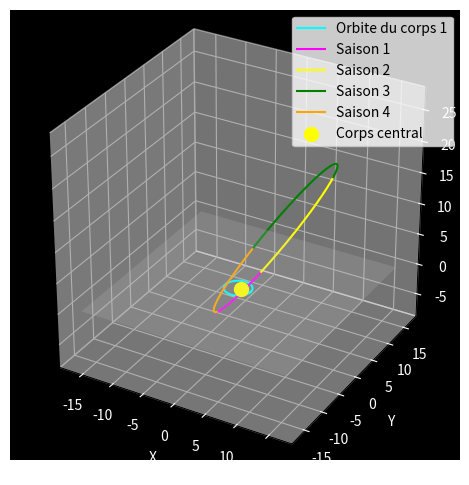

This chart was generated by the following Python code:
# -*- coding: utf-8 -*-
"""
Created on Sat Aug 10 16:54:06 2024

[redacted]
"""
import numpy as np
import matplotlib.pyplot as plt
from mpl_toolkits.mplot3d import Axes3D

import numpy as np
import matplotlib.pyplot as plt
from mpl_toolkits.mplot3d import Axes3D

def plot_orbits_3d(a1, e1, i1, a2, e2, i2, num_points=1000):
    """
    Trace les orbites de deux corps autour d'un corps central en 3D sur un fond noir.
    
    Paramètres:
    -----------
    a1, a2 : float
        Demi-grand axe des orbites des corps 1 et 2 (en unités arbitraires).
    e1, e2 : float
        Excentricité des orbites des corps 1 et 2.
    i1, i2 : float
        Inclinaison des orbites des corps 1 et 2 (en degrés).
    num_points : int
        Nombre de points à utiliser pour tracer les orbites (plus il y a de points, plus la courbe est lisse).
    
    Returns:
    --------
    None (affiche le tracé 3D des orbites).
    """
    
    # Convertir l'inclinaison en radians
    i1 = np.radians(i1)
    i2 = np.radians(i2)
    
    # Calculer l'angle vrai à partir de l'anomalie excentrique pour une orbite elliptique
    theta = np.linspace(0, 2 * np.pi, num_points)
    
    # Calculer la position en 2D (dans le plan orbital)
    r1 = a1 * (1 - e1**2) / (1 + e1 * np.cos(theta))
    r2 = a2 * (1 - e2**2) / (1 + e2 * np.cos(theta))
    
    # Coordonnées en 2D dans le plan orbital
    x1_orbit = r1 * np.cos(theta) - a1 * e1  # Décalage pour positionner le corps central au foyer
    y1_orbit = r1 * np.sin(theta)
    x2_orbit = r2 * np.cos(theta) - a2 * e2  # Décalage pour positionner le corps central au foyer
    y2_orbit = r2 * np.sin(theta)
    
    # Appliquer l'inclinaison pour obtenir les coordonnées 3D
    x1 = x1_orbit * np.cos(i1)
    y1 = y1_orbit
    z1 = -x1_orbit * np.sin(i1)
    
    x2 = x2_orbit * np.cos(i2)
    y2 = y2_orbit
    z2 = -x2_orbit * np.sin(i2)
    
    # Diviser l'orbite du 2e objet en 4 saisons de périodes égales
    demiquarter = num_points // 8
    seasons = [
        (np.concatenate((x2[-demiquarter:], x2[:demiquarter])), np.concatenate((y2[-demiquarter:], y2[:demiquarter])), np.concatenate((z2[-demiquarter:], z2[:demiquarter]))),
        (x2[demiquarter:3*demiquarter], y2[demiquarter:3*demiquarter], z2[demiquarter:3*demiquarter]),
        (x2[3*demiquarter:5*demiquarter], y2[3*demiquarter:5*demiquarter], z2[3*demiquarter:5*demiquarter]),
        (x2[5*demiquarter:-demiquarter], y2[5*demiquarter:-demiquarter], z2[5*demiquarter:-demiquarter])
    ]
    
    # Tracer les orbites en 3D
    fig = plt.figure()
    ax = fig.add_subplot(111, projection='3d', facecolor='black')
    
    # Tracer l'orbite du corps 1
    ax.plot(x1, y1, z1, label='Orbite du corps 1', color='cyan')
    
    # Tracer les saisons de l'orbite du corps 2 avec des couleurs différentes
    season_colors = ['magenta', 'yellow', 'green', 'orange']
    for idx, season in enumerate(seasons):
        ax.plot(season[0], season[1], season[2], label=f'Saison {idx + 1}', color=season_colors[idx])
    
    
    # Tracer le corps central
    ax.scatter(0, 0, 0, color='yellow', s=100, label='Corps central')
    
    # Ajouter le plan xy (d'un quadrilatère)
    xy_plane_size = (max(a1 * (1 + e1), a2 * (1 + e2)) + min(a1 * (1 + e1), a2 * (1 + e2))) * 1.5/2  # Taille du plan pour couvrir les orbites
    xx, yy = np.meshgrid(
        np.linspace(-xy_plane_size, xy_plane_size, 10), 
        np.linspace(-xy_plane_size, xy_plane_size, 10)
    )
    zz = np.zeros_like(xx)
    
    ax.plot_surface(xx, yy, zz, color='white', alpha=0.2)  # Plan blanc semi-transparent
    
    # Ajouter des labels et une légende
    ax.set_xlabel('X', color='white')
    ax.set_ylabel('Y', color='white')
    ax.set_zlabel('Z', color='white')
    ax.legend()

    # Configurer l'échelle des axes pour être égale
    ax.set_box_aspect([1, 1, 1])
    
    # Changer la couleur des labels
   
    ax.xaxis.label.set_color('white')
    ax.yaxis.label.set_color('white')
    ax.zaxis.label.set_color('white')
    
    ax.tick_params(axis='x', colors='white')
    ax.tick_params(axis='y', colors='white')
    ax.tick_params(axis='z', colors='white')
    plt.axis('equal')
    plt.tight_layout()
    plt.show()

a2 = 4.84814e-6*2.846e+6
#a2=4.267e+15*7.12676e-6*6.68459e-9

# Exemple d'utilisation
plot_orbits_3d(a1=2.044, e1=0.115, i1=0, a2=a2, e2=0.411, i2=119.3)
